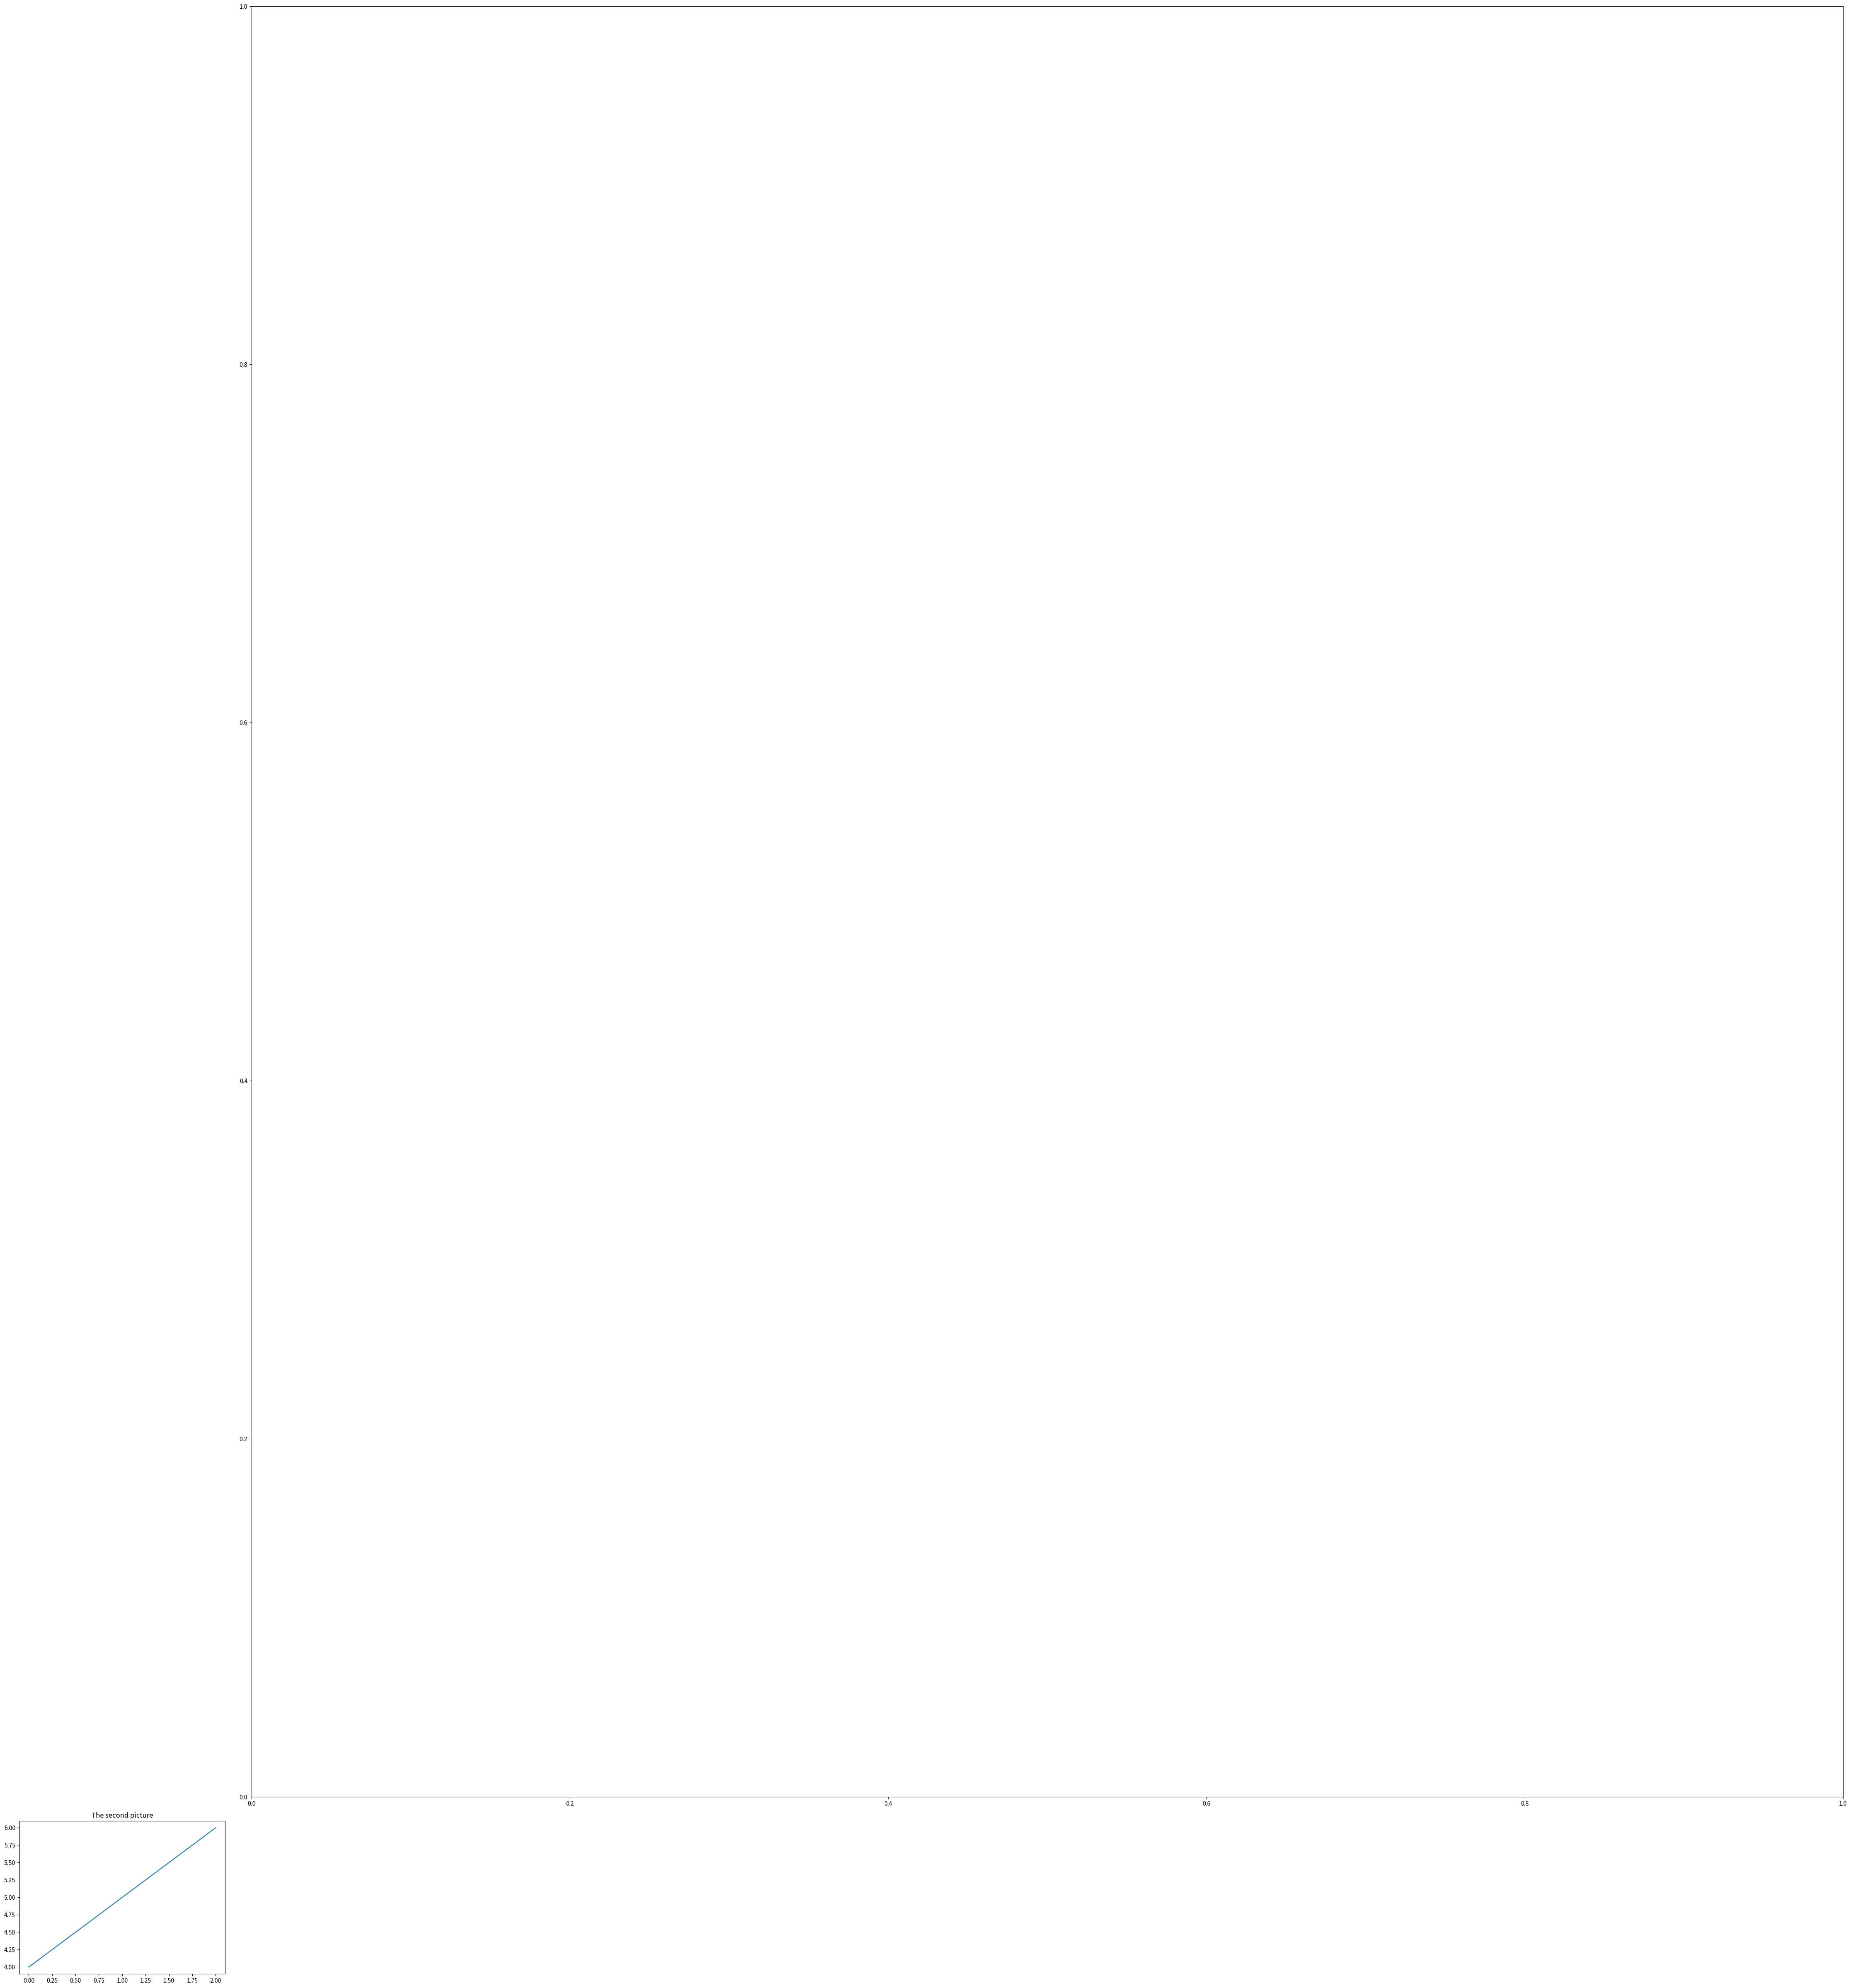

Python code for this plot:
import matplotlib.pyplot as plt
plt.figure(1)                # the first figure
plt.subplot(211)             # the first subplot in the first figure
plt.plot([1, 2, 3])
plt.subplot(212)             # the second subplot in the first figure
plt.plot([4, 5, 6])


plt.figure(2)                # a second figure
plt.plot([4, 5, 6])   # creates a subplot(111) by default
plt.title("The second picture")
plt.axes([1,1,6,9])

plt.figure(1)                # figure 1 current; subplot(212) still current
plt.subplot(211)             # make subplot(211) in figure1 current
plt.title('Easy as 1, 2, 3') # subplot 211 title
plt.show()
plt.close()